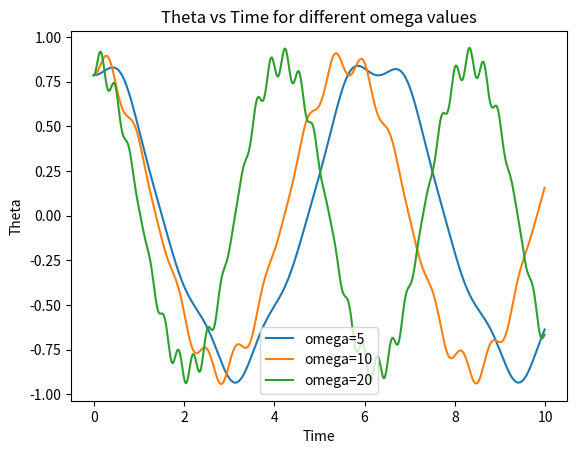

Source code (Python):
import numpy as np
from scipy.integrate import solve_ivp

import matplotlib.pyplot as plt

# Define the system of ODEs
def equations(t, u, p):
    theta, Omega = u
    a, l, m, g, omega = p
    dtheta_dt = Omega
    dOmega_dt = (a / l) * omega**2 * np.cos(omega * t) * np.sin(theta) - (g / l) * np.sin(theta)
    return [dtheta_dt, dOmega_dt]

# Runge-Kutta method (RK4)
def rk4_step(f, t, u, dt, p):
    k1 = np.array(f(t, u, p))
    k2 = np.array(f(t + dt / 2, u + dt * k1 / 2, p))
    k3 = np.array(f(t + dt / 2, u + dt * k2 / 2, p))
    k4 = np.array(f(t + dt, u + dt * k3, p))
    return u + (dt / 6) * (k1 + 2 * k2 + 2 * k3 + k4)

# Parameters
a = 0.1
l = 1.0
m = 1.0
g = 1.0
omega_values = [5, 10, 20]
initial_conditions = [np.pi / 4, 0]  # [theta(0), Omega(0)]
t_span = (0, 10)
dt = 0.01

# Solve the ODE for different omega values
for omega in omega_values:
    p = [a, l, m, g, omega]
    t_values = np.arange(t_span[0], t_span[1], dt)
    u_values = np.zeros((len(t_values), 2))
    u_values[0] = initial_conditions

    for i in range(1, len(t_values)):
        u_values[i] = rk4_step(equations, t_values[i-1], u_values[i-1], dt, p)

    theta_values = u_values[:, 0]

    # Plot the results
    plt.plot(t_values, theta_values, label=f'omega={omega}')

plt.xlabel('Time')
plt.ylabel('Theta')
plt.legend()
plt.title('Theta vs Time for different omega values')
plt.show()